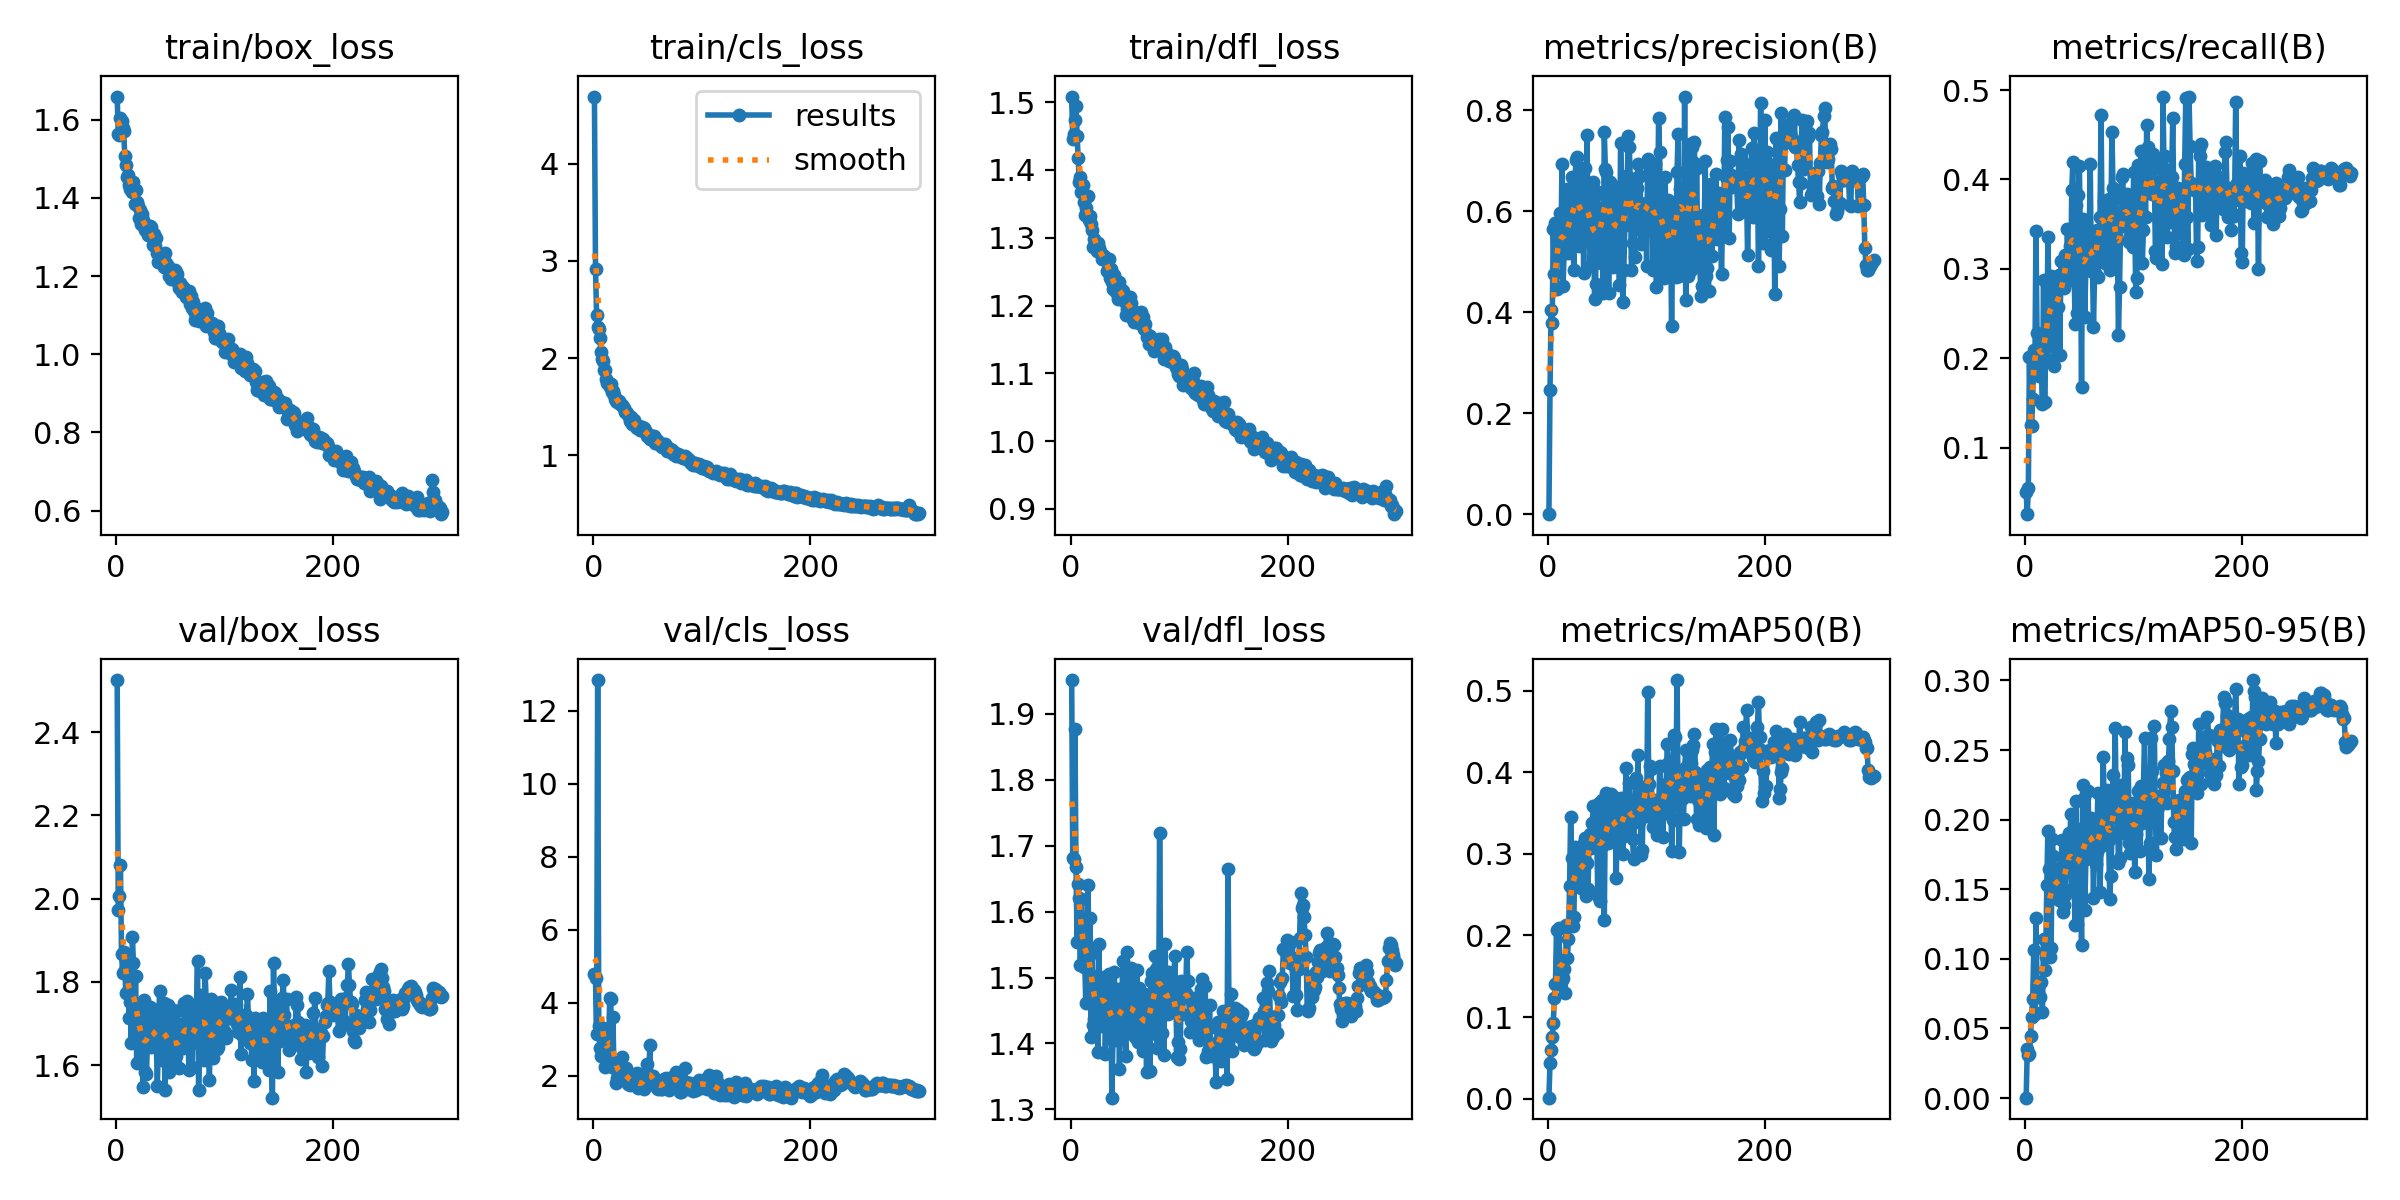

The table this chart was drawn from, first rows:
epoch, time, train/box_loss, train/cls_loss, train/dfl_loss, metrics/precision(B), metrics/recall(B), metrics/mAP50(B), metrics/mAP50-95(B), val/box_loss, val/cls_loss, val/dfl_loss, lr/pg0, lr/pg1, lr/pg2
1, 11.35, 1.66, 4.69, 1.508, 0.0001, 0.04989, 0.00111, 0.00027, 2.525, 4.776, 1.951, 0.07228, 0.00028, 0.00028
2, 18.51, 1.565, 2.919, 1.446, 0.2459, 0.02539, 0.04382, 0.0355, 1.974, 4.663, 1.682, 0.04357, 0.00057, 0.00057
3, 25.19, 1.561, 2.444, 1.453, 0.4051, 0.05484, 0.05916, 0.03084, 2.006, 3.127, 1.68, 0.01486, 0.0008599, 0.0008599
4, 31.22, 1.604, 2.323, 1.474, 0.3775, 0.2012, 0.0758, 0.03198, 2.082, 12.84, 1.877, 0.0009998, 0.0009998, 0.0009998
5, 37.63, 1.596, 2.295, 1.494, 0.5643, 0.1251, 0.09217, 0.04478, 1.868, 3.355, 1.667, 0.0009996, 0.0009996, 0.0009996
6, 44.37, 1.58, 2.208, 1.45, 0.475, 0.1237, 0.1228, 0.05792, 1.823, 2.76, 1.554, 0.0009993, 0.0009993, 0.0009993
7, 51.22, 1.571, 2.063, 1.417, 0.5761, 0.1539, 0.1402, 0.07132, 1.872, 2.525, 1.642, 0.000999, 0.000999, 0.000999
8, 58.27, 1.508, 1.987, 1.382, 0.4451, 0.2089, 0.2071, 0.1062, 1.83, 3.314, 1.62, 0.0009987, 0.0009987, 0.0009987
9, 65.48, 1.485, 1.972, 1.39, 0.5404, 0.1835, 0.1401, 0.06066, 1.773, 3.303, 1.518, 0.0009983, 0.0009983, 0.0009983
10, 72.4, 1.454, 1.871, 1.368, 0.5289, 0.3426, 0.2096, 0.1295, 1.844, 2.721, 1.619, 0.0009978, 0.0009978, 0.0009978
11, 79.09, 1.459, 1.873, 1.378, 0.5969, 0.2278, 0.1694, 0.0814, 1.826, 2.238, 1.574, 0.0009973, 0.0009973, 0.0009973
12, 85.72, 1.433, 1.786, 1.352, 0.5123, 0.21, 0.1593, 0.08023, 1.715, 2.294, 1.515, 0.0009967, 0.0009967, 0.0009967
13, 92.73, 1.423, 1.742, 1.334, 0.6931, 0.18, 0.1455, 0.07282, 1.752, 2.371, 1.526, 0.0009961, 0.0009961, 0.0009961
14, 99.58, 1.434, 1.746, 1.344, 0.4509, 0.1902, 0.1482, 0.07275, 1.654, 2.269, 1.461, 0.0009954, 0.0009954, 0.0009954
15, 106.9, 1.415, 1.7, 1.335, 0.5207, 0.1977, 0.1594, 0.08352, 1.907, 4.114, 1.53, 0.0009947, 0.0009947, 0.0009947
16, 113.8, 1.441, 1.73, 1.362, 0.5384, 0.1483, 0.1295, 0.06216, 1.844, 4.109, 1.64, 0.0009939, 0.0009939, 0.0009939
17, 120.6, 1.385, 1.651, 1.327, 0.5194, 0.2875, 0.2124, 0.1144, 1.737, 2.265, 1.532, 0.0009931, 0.0009931, 0.0009931
18, 127.4, 1.42, 1.66, 1.332, 0.6432, 0.151, 0.173, 0.09182, 1.814, 3.593, 1.59, 0.0009922, 0.0009922, 0.0009922
19, 134.2, 1.39, 1.619, 1.32, 0.5163, 0.2257, 0.196, 0.1014, 1.605, 2.196, 1.41, 0.0009912, 0.0009912, 0.0009912
20, 141, 1.38, 1.582, 1.311, 0.5927, 0.1994, 0.2608, 0.1527, 1.747, 2.301, 1.544, 0.0009902, 0.0009902, 0.0009902
21, 147.9, 1.348, 1.56, 1.287, 0.5918, 0.3356, 0.3455, 0.192, 1.706, 1.801, 1.428, 0.0009892, 0.0009892, 0.0009892
22, 154.8, 1.369, 1.546, 1.298, 0.6673, 0.2708, 0.2945, 0.1645, 1.653, 1.941, 1.436, 0.0009881, 0.0009881, 0.0009881
23, 161.8, 1.333, 1.545, 1.29, 0.5419, 0.2134, 0.212, 0.1013, 1.687, 2.201, 1.441, 0.0009869, 0.0009869, 0.0009869
24, 168.6, 1.358, 1.554, 1.28, 0.4843, 0.2916, 0.2221, 0.1081, 1.719, 1.895, 1.502, 0.0009857, 0.0009857, 0.0009857
25, 175.5, 1.344, 1.53, 1.292, 0.664, 0.2397, 0.309, 0.1858, 1.548, 2.046, 1.387, 0.0009844, 0.0009844, 0.0009844
26, 182.5, 1.337, 1.514, 1.285, 0.702, 0.2859, 0.3015, 0.1739, 1.756, 2.519, 1.551, 0.0009831, 0.0009831, 0.0009831
27, 189.5, 1.318, 1.5, 1.279, 0.708, 0.1918, 0.2788, 0.1484, 1.583, 2.036, 1.449, 0.0009818, 0.0009818, 0.0009818
28, 196.3, 1.323, 1.483, 1.278, 0.6163, 0.2858, 0.2778, 0.1549, 1.579, 1.964, 1.427, 0.0009803, 0.0009803, 0.0009803
29, 203.1, 1.304, 1.446, 1.268, 0.5318, 0.2773, 0.2844, 0.1485, 1.674, 1.966, 1.476, 0.0009789, 0.0009789, 0.0009789
30, 209.9, 1.32, 1.446, 1.271, 0.6099, 0.257, 0.2639, 0.1556, 1.724, 2.216, 1.497, 0.0009773, 0.0009773, 0.0009773
31, 216.8, 1.327, 1.432, 1.273, 0.5457, 0.2935, 0.2586, 0.1422, 1.74, 2.031, 1.501, 0.0009758, 0.0009758, 0.0009758
32, 223.6, 1.326, 1.413, 1.268, 0.6652, 0.203, 0.2975, 0.164, 1.644, 1.761, 1.384, 0.0009741, 0.0009741, 0.0009741
33, 230.6, 1.3, 1.407, 1.268, 0.4782, 0.3083, 0.3132, 0.1662, 1.669, 1.849, 1.452, 0.0009725, 0.0009725, 0.0009725
34, 237.4, 1.279, 1.351, 1.251, 0.6861, 0.284, 0.3199, 0.1854, 1.736, 1.741, 1.497, 0.0009707, 0.0009707, 0.0009707
35, 244.1, 1.307, 1.395, 1.268, 0.5415, 0.2821, 0.2484, 0.1334, 1.711, 2.012, 1.505, 0.000969, 0.000969, 0.000969
36, 250.7, 1.276, 1.322, 1.24, 0.7506, 0.2785, 0.2884, 0.1385, 1.648, 1.854, 1.429, 0.0009671, 0.0009671, 0.0009671
37, 257.3, 1.297, 1.358, 1.254, 0.5951, 0.3152, 0.257, 0.1461, 1.665, 1.844, 1.487, 0.0009652, 0.0009652, 0.0009652
38, 264.1, 1.26, 1.32, 1.235, 0.5931, 0.2941, 0.3155, 0.1641, 1.549, 1.811, 1.318, 0.0009633, 0.0009633, 0.0009633
39, 271.2, 1.237, 1.289, 1.224, 0.4915, 0.3443, 0.3245, 0.1814, 1.659, 1.751, 1.406, 0.0009613, 0.0009613, 0.0009613
40, 278.1, 1.244, 1.276, 1.244, 0.5394, 0.2952, 0.3071, 0.1904, 1.779, 2.076, 1.508, 0.0009593, 0.0009593, 0.0009593
41, 284.9, 1.238, 1.294, 1.23, 0.6504, 0.3253, 0.3383, 0.1739, 1.727, 1.655, 1.478, 0.0009572, 0.0009572, 0.0009572
42, 291.5, 1.254, 1.305, 1.221, 0.6579, 0.2877, 0.3592, 0.204, 1.614, 1.807, 1.406, 0.0009551, 0.0009551, 0.0009551
43, 298.3, 1.251, 1.263, 1.228, 0.4257, 0.3882, 0.3277, 0.1502, 1.693, 1.701, 1.433, 0.0009529, 0.0009529, 0.0009529
44, 305.2, 1.223, 1.261, 1.21, 0.4548, 0.4195, 0.3284, 0.1916, 1.748, 1.705, 1.482, 0.0009507, 0.0009507, 0.0009507
45, 312.1, 1.26, 1.29, 1.235, 0.6333, 0.317, 0.329, 0.1605, 1.541, 1.721, 1.361, 0.0009484, 0.0009484, 0.0009484
46, 318.7, 1.234, 1.256, 1.221, 0.6372, 0.2382, 0.2483, 0.124, 1.708, 1.841, 1.457, 0.000946, 0.000946, 0.000946
47, 325.3, 1.222, 1.284, 1.223, 0.5193, 0.3719, 0.3622, 0.2132, 1.706, 1.644, 1.441, 0.0009437, 0.0009437, 0.0009437
48, 332, 1.226, 1.259, 1.221, 0.5594, 0.2506, 0.2425, 0.125, 1.746, 1.947, 1.525, 0.0009412, 0.0009412, 0.0009412
49, 338.9, 1.201, 1.198, 1.211, 0.4976, 0.3826, 0.3397, 0.1933, 1.583, 2.322, 1.483, 0.0009388, 0.0009388, 0.0009388
50, 345.7, 1.217, 1.223, 1.205, 0.6054, 0.4153, 0.366, 0.1888, 1.6, 2.008, 1.414, 0.0009363, 0.0009363, 0.0009363
51, 353, 1.192, 1.191, 1.185, 0.437, 0.3267, 0.3113, 0.1737, 1.604, 1.773, 1.381, 0.0009337, 0.0009337, 0.0009337
52, 359.7, 1.207, 1.167, 1.195, 0.7561, 0.1673, 0.2186, 0.1097, 1.732, 2.84, 1.538, 0.0009311, 0.0009311, 0.0009311
53, 366.5, 1.197, 1.181, 1.204, 0.6841, 0.3562, 0.3615, 0.225, 1.661, 1.803, 1.44, 0.0009284, 0.0009284, 0.0009284
54, 373.4, 1.215, 1.194, 1.211, 0.6776, 0.3218, 0.3753, 0.2155, 1.625, 1.801, 1.419, 0.0009257, 0.0009257, 0.0009257
55, 380.3, 1.211, 1.178, 1.212, 0.6603, 0.2455, 0.314, 0.1354, 1.621, 1.981, 1.463, 0.0009229, 0.0009229, 0.0009229
56, 387.1, 1.206, 1.198, 1.204, 0.4382, 0.3065, 0.3186, 0.1718, 1.73, 1.853, 1.514, 0.0009201, 0.0009201, 0.0009201
57, 394.2, 1.183, 1.127, 1.182, 0.6567, 0.3461, 0.364, 0.1983, 1.645, 1.808, 1.442, 0.0009173, 0.0009173, 0.0009173
58, 400.3, 1.169, 1.122, 1.175, 0.622, 0.3191, 0.3741, 0.2203, 1.593, 1.806, 1.422, 0.0009144, 0.0009144, 0.0009144
59, 407.2, 1.182, 1.161, 1.177, 0.608, 0.3232, 0.3175, 0.1804, 1.652, 1.672, 1.41, 0.0009115, 0.0009115, 0.0009115
60, 413.7, 1.167, 1.134, 1.191, 0.4891, 0.4177, 0.3373, 0.1853, 1.656, 1.621, 1.452, 0.0009085, 0.0009085, 0.0009085
... 240 more rows
